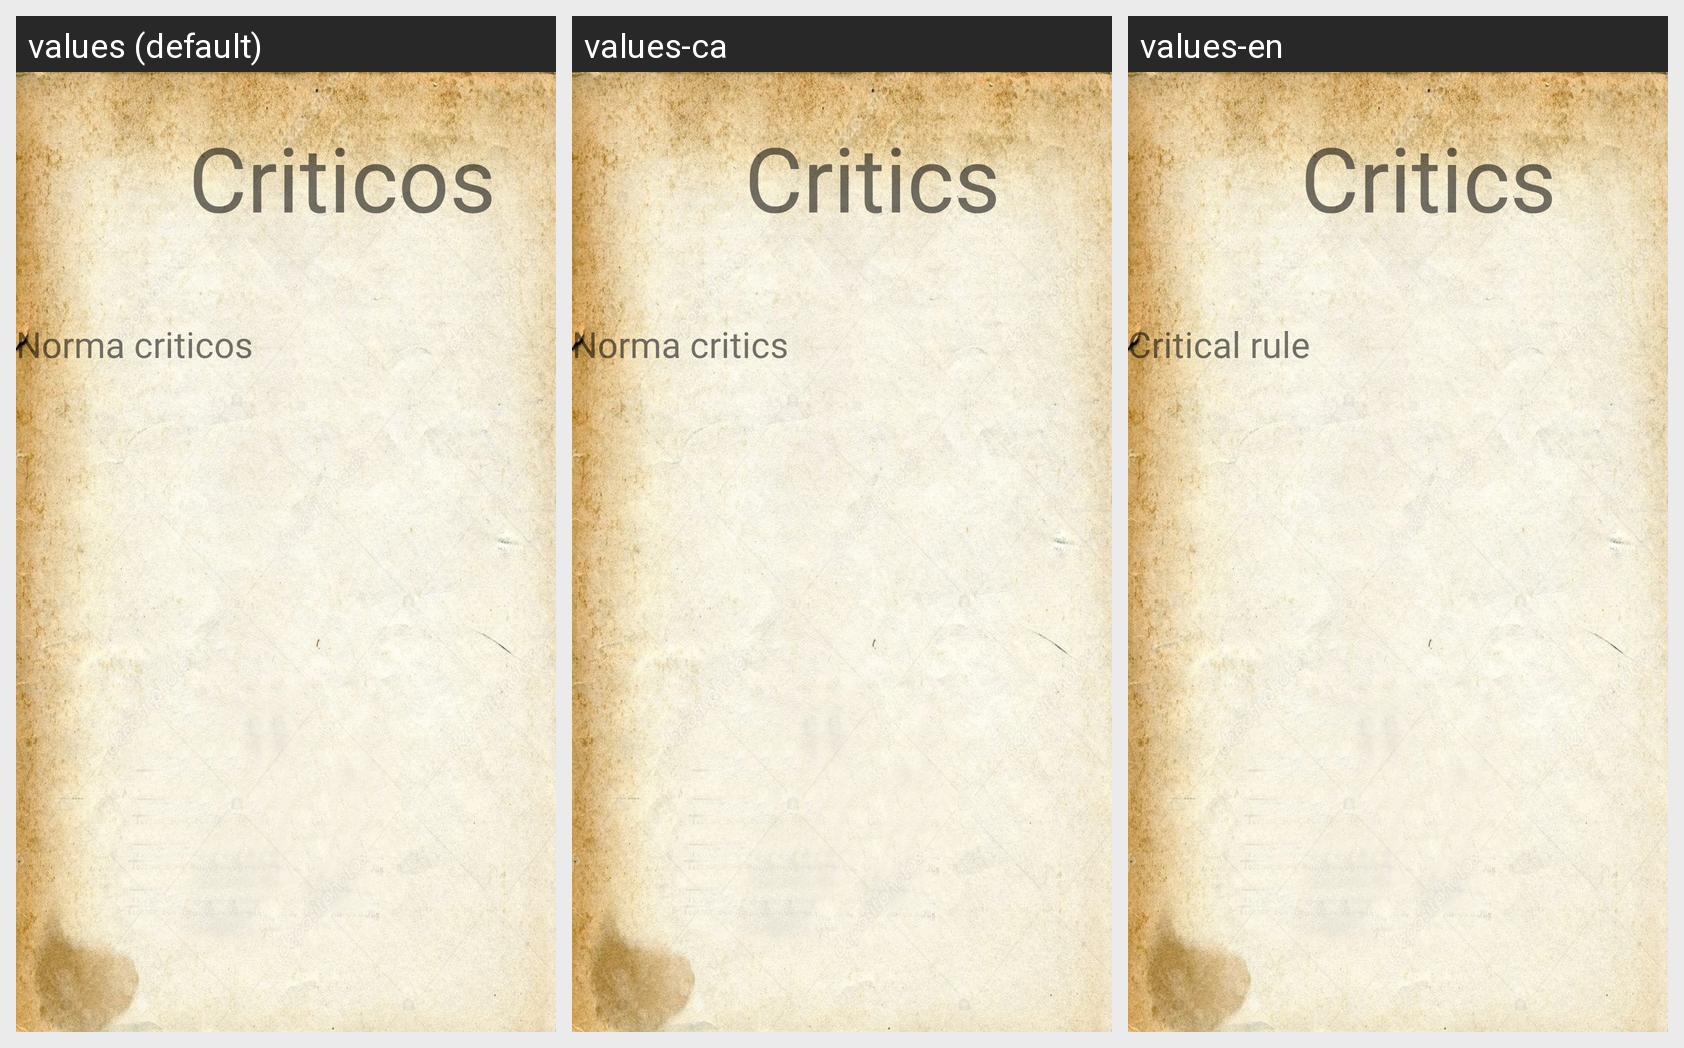

This grid shows one Android layout under several languages. Give, for every string resource on the screen, its name, the default text and each shown locale's text.
Android screen res/layout/fragment_criticos.xml rendered under 3 locales, left to right: values (default), values-ca, values-en. Device: Nexus 5 (rendered at 1080×1920; each locale shown at half size, 540×960, under a caption strip naming it); theme Theme.DnD_Book.
Strings drawn on this screen, with the default value and each locale's value (text and hints the layout hard-codes, and strings that could not be matched under every locale, appear in the picture but are not listed):

criticos
  values: Criticos
  values-ca: Critics
  values-en: Critics

norma_criticos
  values: Norma criticos
  values-ca: Norma critics
  values-en: Critical rule
